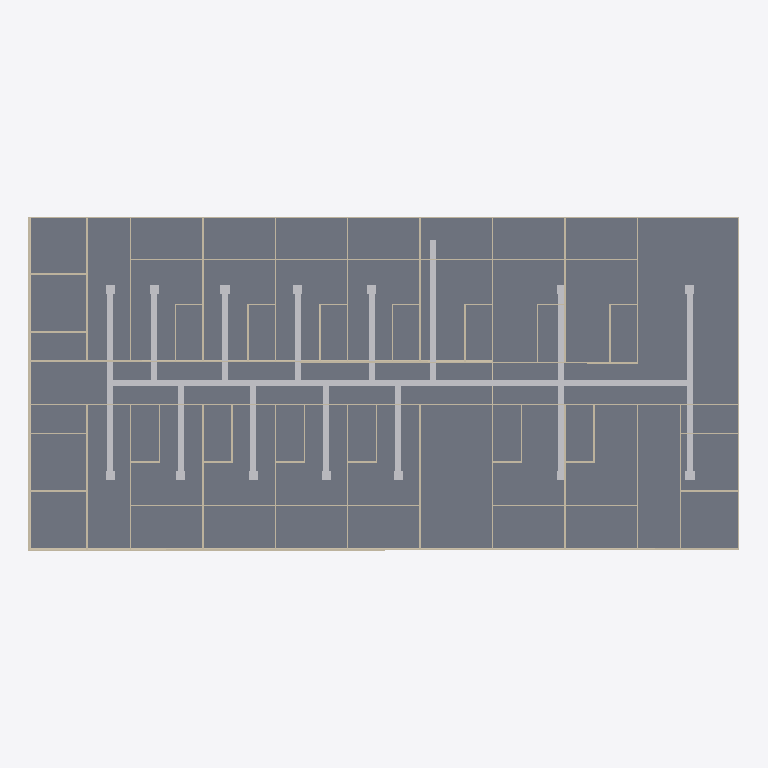
Plan cut of the same IFC building model at storey 'First_Floor' (level 3.00 m, cut at 4.40 m), seen from above with north up, elements coloured by IFC class: 68 walls (beige), 30 other elements (light grey), 1 slab (grey). Cut surfaces are drawn darker.
Extent 49.1 m × 23.1 m × 6.1 m (x, y, z). Storeys (4): Ground_Floor at 0.00 m; GF_DUCTING at 2.70 m; First_Floor at 3.00 m; Second_Floor at 6.00 m. Elements (209): 124 IfcWall, 37 IfcDoor, 16 IfcDuctSegment, 15 IfcDuctFitting, 14 IfcAirTerminalBox, 2 IfcSlab, 1 IfcDistributionElement.

HEADER;
FILE_DESCRIPTION(('ViewDefinition[DesignTransferView]'),'2;1');
FILE_NAME('capstone.ifc','2026-11-18T15:07:07+08:00',(''),(''),'IfcOpenShell 0.8.5-post1','Bonsai 0.8.5-post1','Nobody');
FILE_SCHEMA(('IFC4'));
ENDSEC;
DATA;
#1=IFCPROJECT('1SPtoEchz7fPQBQBcyUTJk',$,'My Project',$,$,$,$,(#14,#26),#9);
#31=IFCSITE('0RosWcv3n4afUyNcutV5ex',$,'My Site',$,$,#54,$,$,$,$,$,$,$,$);
#37=IFCBUILDING('3MtCAwxjbFbhXsa6K7PZVA',$,'My Building',$,$,#60,$,$,$,$,$,$);
#43=IFCBUILDINGSTOREY('0Wrb2J0krBd9vOYDMdT9cE',$,'Ground_Floor',$,$,#66,$,$,$,$);
#67=IFCBUILDINGSTOREY('1Zs1zOgE15wReqU4IPA1M_',$,'First_Floor',$,$,#88,$,$,$,$);
#5667=IFCBUILDINGSTOREY('03klfkMMj1nepY34lzeRTg',$,'Second_Floor',$,$,#5688,$,$,$,$);
#16030=IFCBUILDINGSTOREY('2LDzWuLQH7Zu8auqF_R1rh',$,'GF_DUCTING',$,$,#16051,$,$,$,$);
#5502=IFCSLAB('0hwPAuo9H1nu97sgMqW93F',$,'Slab',$,$,#5509,#5516,$,$);
#16089=IFCDUCTSEGMENT('15lqf9g6fDmurzWNrGEsOR',$,'DuctSegment',$,$,#17376,#16100,$,$);
#4098=IFCWALL('1t5ppH0OjAIeAONswyobuJ',$,'Wall',$,$,#4250,#4104,$,$);
#5524=IFCWALL('0kLUV5beH8luWxLMHAZ3hp',$,'Wall',$,$,#5535,#5530,$,$);
#16052=IFCDUCTSEGMENT('3pej1wmILECxSzJEu64aJk',$,'DuctSegment',$,$,#16294,#16065,$,$);
#3773=IFCWALL('1P9QlWZl11vRsE_qy9jYfa',$,'Wall',$,$,#4034,#3779,$,$);
#4048=IFCWALL('3Kfzp8nzfFvfpZREnMfrfr',$,'Wall',$,$,#4059,#4054,$,$);
#4296=IFCWALL('0GtWbwaB5DGglkcC$07e8t',$,'Wall',$,$,#4307,#4302,$,$);
#4123=IFCWALL('3Yq5OEmV9EFPTX7UiqWOvw',$,'Wall',$,$,#4282,#4129,$,$);
#17547=IFCDUCTSEGMENT('1uFLPl8cPDkeuXOddObHjX',$,'DuctSegment',$,$,#17763,#17581,$,$);
#16630=IFCDUCTSEGMENT('14rlZ$xGL6gOCcNcfTBG_n',$,'DuctSegment',$,$,#16745,#16664,$,$);
#16746=IFCDUCTSEGMENT('1O51D87AH7gQUpQ3pcxUFQ',$,'DuctSegment',$,$,#16861,#16780,$,$);
#16471=IFCDUCTSEGMENT('2dEz2$leP4xuCqZirhwjBN',$,'DuctSegment',$,$,#16629,#16507,$,$);
#16300=IFCDUCTSEGMENT('3w1UIMzNbE4PoJ0yUIuv9t',$,'DuctSegment',$,$,#16361,#16336,$,$);
#16862=IFCDUCTSEGMENT('1qb8psKVr3K89v_nBM$2dy',$,'DuctSegment',$,$,#16911,#16896,$,$);
#17459=IFCDUCTSEGMENT('375TbxOsD6g9831al3G3qV',$,'DuctSegment',$,$,#17635,#17495,$,$);
#16912=IFCDUCTSEGMENT('21PRlHzCDBChvogSCpNirz',$,'DuctSegment',$,$,#18656,#16946,$,$);
#18662=IFCDUCTSEGMENT('2XFg6eEH96SQsjdgKa1xSw',$,'DuctSegment',$,$,#18798,#18696,$,$);
#18799=IFCDUCTSEGMENT('0WDUhX4Mj0BuHmlcTAbtuv',$,'DuctSegment',$,$,#18940,#18833,$,$);
#18941=IFCDUCTSEGMENT('1BFq6SQxvArh_43H5UJU0v',$,'DuctSegment',$,$,#19082,#18975,$,$);
#19083=IFCDUCTSEGMENT('3WF_7BYOnF5RTLd_YJb2TE',$,'DuctSegment',$,$,#19366,#19117,$,$);
#19367=IFCDUCTSEGMENT('3fykAP12P4_uHwz0lcCO1d',$,'DuctSegment',$,$,#19508,#19401,$,$);
#19509=IFCDUCTSEGMENT('2zPgEbHFfC8uq3YZzFylHj',$,'DuctSegment',$,$,#19665,#19543,$,$);
#1349=IFCWALL('0qdOx8571CfuvMa2s1eo5G',$,'Wall',$,$,#5566,#1360,$,$);
#4073=IFCWALL('1Lo6t2Vdv3XA5IqQzupEUd',$,'Wall',$,$,#4218,#4079,$,$);
#3848=IFCWALL('1iQmdraMf749pqqJYp8aR3',$,'Wall',$,$,#4002,#3854,$,$);
#2962=IFCWALL('2ZpRtL4sH9qvmmU2uztEJ7',$,'Wall',$,$,#3016,#2973,$,$);
#3279=IFCWALL('3QhTi8eN134PCYNVD2YVTN',$,'Wall',$,$,#3399,#3290,$,$);
#3551=IFCWALL('21mtoN6gH6YQfkImd0$4qI',$,'Wall',$,$,#3671,#3562,$,$);
#4570=IFCWALL('15DcOdemHDVPKTX6yuW1UC',$,'Wall',$,$,#4654,#4581,$,$);
#4922=IFCWALL('3evRQQ_WH27x_O_479sIHg',$,'Wall',$,$,#5012,#4933,$,$);
#2748=IFCWALL('3vxXqqr3j7r9QesljBLcJy',$,'Wall',$,$,#2790,#2754,$,$);
#5265=IFCWALL('3$oCxs2wPFr9NAgdslcv7w',$,'Wall',$,$,#5325,#5276,$,$);
#4357=IFCWALL('3svpq8lhr6vQ7htRVr0V9b',$,'Wall',$,$,#5616,#4368,$,$);
#2791=IFCWALL('2kXxddbq5Di84Hp46JHZlB',$,'Wall',$,$,#2961,#2802,$,$);
#3400=IFCWALL('2uJOaJE3r4B8V3RSXa5eeF',$,'Wall',$,$,#3550,#3411,$,$);
#3698=IFCWALL('0VOod_ZJXD$PLwXGKgQmLT',$,'Wall',$,$,#5416,#3709,$,$);
#3017=IFCWALL('22yU6tc8b8Ngs$hCaqF5pZ',$,'Wall',$,$,#3187,#3028,$,$);
#3188=IFCWALL('1EDBDAx_f4Le5CpuOi9Lvq',$,'Wall',$,$,#3278,#3199,$,$);
#3672=IFCWALL('3vMcjPN6H6Xx9nmyqSgSN8',$,'Wall',$,$,#5611,#3683,$,$);
#4407=IFCWALL('1SB71KJBvFRxWF_5lxoLbJ',$,'Wall',$,$,#4569,#4418,$,$);
#4771=IFCWALL('0gyURH6RTBhxF7fvjUhCBb',$,'Wall',$,$,#4921,#4782,$,$);
#5326=IFCWALL('1_sNKQhQv1K8DAPRgHItut',$,'Wall',$,$,#5626,#5337,$,$);
#4655=IFCWALL('33KNxaEhXC6QjPfS_n$RHn',$,'Wall',$,$,#4770,#4666,$,$);
#5119=IFCWALL('3U9HXuYfzDSgrI0ER2lGVu',$,'Wall',$,$,#5264,#5130,$,$);
#2663=IFCWALL('3IWFSdcU5DgQ$7LwhOd9A4',$,'Wall',$,$,#2692,#2674,$,$);
#2693=IFCWALL('0xDk2QSOT0nfAM1IMMpD0A',$,'Wall',$,$,#2722,#2704,$,$);
#2723=IFCWALL('37nNZuJ6nDXxslP9x_IyH3',$,'Wall',$,$,#5591,#2734,$,$);
#3748=IFCWALL('3JL9381HPDZ9$Ib80V6BXN',$,'Wall',$,$,#5476,#3759,$,$);
#3042=IFCWALL('0ln3QCS$DDq8P2fW6kVell',$,'Wall',$,$,#3127,#3053,$,$);
#3642=IFCWALL('1UXe8WxB1Ecfenj_wMGrYI',$,'Wall',$,$,#5606,#3653,$,$);
#4680=IFCWALL('0IXUzN1LD6Tu2sWk1_OAkv',$,'Wall',$,$,#4740,#4691,$,$);
#5144=IFCWALL('3oaF5Ui_b5Zh5ewsR24fGR',$,'Wall',$,$,#5204,#5155,$,$);
#5356=IFCWALL('13ICsFSgX7PxFb$n2_MOld',$,'Wall',$,$,#5631,#5367,$,$);
#18077=IFCAIRTERMINALBOX('3jxzRaCzD23gJ6NhQnQ5qs',$,'Plane',$,$,#18129,#18083,$,.CONSTANTFLOW.);
#19559=IFCAIRTERMINALBOX('0jmPQMak9CjvqecYaxzWR2',$,'Plane',$,$,#19670,#19565,$,.CONSTANTFLOW.);
#17897=IFCAIRTERMINALBOX('3gM9jxosj6g9iilUsiQ$V2',$,'Plane',$,$,#18711,#17898,$,.CONSTANTFLOW.);
#17971=IFCAIRTERMINALBOX('2dNxlAFDT6oPOMOizYYw0y',$,'Plane',$,$,#18023,#17977,$,.CONSTANTFLOW.);
#18024=IFCAIRTERMINALBOX('235afJWSrDCBprwAGKrE3U',$,'Plane',$,$,#18076,#18030,$,.CONSTANTFLOW.);
#18130=IFCAIRTERMINALBOX('3y9_pKy51DtRmCMS2w95wa',$,'Plane',$,$,#18182,#18136,$,.CONSTANTFLOW.);
#18183=IFCAIRTERMINALBOX('0sqjZkxRv2$OtuAdjCqTgA',$,'Plane',$,$,#18235,#18189,$,.CONSTANTFLOW.);
#18289=IFCAIRTERMINALBOX('1OcpdqnDH5JuV0uy4othp$',$,'Plane',$,$,#19650,#18295,$,.CONSTANTFLOW.);
#18712=IFCAIRTERMINALBOX('0MyGuNaPzC9QErJgOymv43',$,'Plane',$,$,#18887,#18718,$,.CONSTANTFLOW.);
#18888=IFCAIRTERMINALBOX('1xYp3JxSn1qvfJDziqu_hp',$,'Plane',$,$,#19029,#18894,$,.CONSTANTFLOW.);
#19030=IFCAIRTERMINALBOX('3Gxb698KHAMOrurPeEH_JD',$,'Plane',$,$,#19171,#19036,$,.CONSTANTFLOW.);
#19172=IFCAIRTERMINALBOX('2hFr_zNFX5WBoM8KMwf80L',$,'Plane',$,$,#19416,#19178,$,.CONSTANTFLOW.);
#2816=IFCWALL('33CYvIL1fCR8CbPaCkh0OX',$,'Wall',$,$,#2827,#2822,$,$);
#3219=IFCWALL('2XzFsqQmD3xgOouvCEhXGp',$,'Wall',$,$,#3339,#3230,$,$);
#3461=IFCWALL('1NRmFZD$533g5UJvZ1zn2J',$,'Wall',$,$,#3581,#3472,$,$);
#4432=IFCWALL('1gMe65m911C9P9sDE32yI9',$,'Wall',$,$,#4599,#4443,$,$);
#5175=IFCWALL('0jUR212k170g$O5myMwbAX',$,'Wall',$,$,#5295,#5186,$,$);
#2987=IFCWALL('3zp5VGx9X9kh1XtfnpGthf',$,'Wall',$,$,#3097,#2998,$,$);
#3098=IFCWALL('2J8pCOrtD8PQk5Fj_4LAtb',$,'Wall',$,$,#3218,#3109,$,$);
#3582=IFCWALL('0G92vnHKz329aPyTDuslNR',$,'Wall',$,$,#5596,#3593,$,$);
#4600=IFCWALL('0u6dNSv8v7hvwk44UOCWtc',$,'Wall',$,$,#4710,#4611,$,$);
#4711=IFCWALL('0Ekooq7kPBBOKSvH4daLoP',$,'Wall',$,$,#4831,#4722,$,$);
#5069=IFCWALL('0P58TQUTT9KPLz6JU2IJbq',$,'Wall',$,$,#5174,#5080,$,$);
#5296=IFCWALL('3z8Red8HjFBu$mvPSEuqj3',$,'Wall',$,$,#5621,#5307,$,$);
#4832=IFCWALL('3auVCPpLHFQBdhrc4QbJFd',$,'Wall',$,$,#4952,#4843,$,$);
#18236=IFCAIRTERMINALBOX('1FiFRvpXfADerk55M3XDBi',$,'Plane',$,$,#18288,#18242,$,.CONSTANTFLOW.);
#19417=IFCAIRTERMINALBOX('0z8hRfctD3TgXOYCLh6zTF',$,'Plane',$,$,#19558,#19423,$,.CONSTANTFLOW.);
#2625=IFCWALL('2YLKl3eYb0099PUXMJAZ1S',$,'Wall',$,$,#2636,#2631,$,$);
#3723=IFCWALL('1epjtQFXv6MOPoZ8jS7ahf',$,'Wall',$,$,#5446,#3734,$,$);
#4482=IFCWALL('15F9ozPwXFxfg1lrhq3jVt',$,'Wall',$,$,#4551,#4488,$,$);
#4892=IFCWALL('2cuLhXHsb1le$F$w1p$29_',$,'Wall',$,$,#4982,#4903,$,$);
#5205=IFCWALL('378jBPBL12sO$VIId6gWWN',$,'Wall',$,$,#5355,#5216,$,$);
#1853=IFCWALL('2H3kQV$G94Q9Y$iKIC_u56',$,'Wall',$,$,#1973,#1864,$,$);
#2879=IFCWALL('0etK5fkHDDVRp6pO7EGW4I',$,'Wall',$,$,#2890,#2885,$,$);
#2854=IFCWALL('1wCztwnxv3h8_Uz63JtLLk',$,'Wall',$,$,#2865,#2860,$,$);
#3128=IFCWALL('2j2sWWbaP9JQMkks01bSI6',$,'Wall',$,$,#3248,#3139,$,$);
#3158=IFCWALL('2Urm0vIOzABu0GgHLoE7TO',$,'Wall',$,$,#3308,#3169,$,$);
#3249=IFCWALL('1civuEnEL7CPSSZB5lZy_r',$,'Wall',$,$,#3369,#3260,$,$);
#3309=IFCWALL('1KNg7H_n99DQ4ewnYkPqnP',$,'Wall',$,$,#3429,#3320,$,$);
#3521=IFCWALL('2CaAwSovn4jenCnXbn5PNA',$,'Wall',$,$,#3611,#3532,$,$);
#3491=IFCWALL('0su_rCfXPF3BEP3cW6WSP2',$,'Wall',$,$,#3641,#3502,$,$);
#4741=IFCWALL('1b9VQsNMb1lRR6BxNcQc8F',$,'Wall',$,$,#4891,#4752,$,$);
#3067=IFCWALL('0h0VLn$lP4A8KmjG56S$4M',$,'Wall',$,$,#3157,#3078,$,$);
#3612=IFCWALL('1RhrZ_6$D6vA3b9Jhld9qj',$,'Wall',$,$,#5601,#3623,$,$);
#1248=IFCWALL('2P1Dx6oaPEwQLN7h8EvMtr',$,'Wall',$,$,#1259,#1254,$,$);
ENDSEC;
